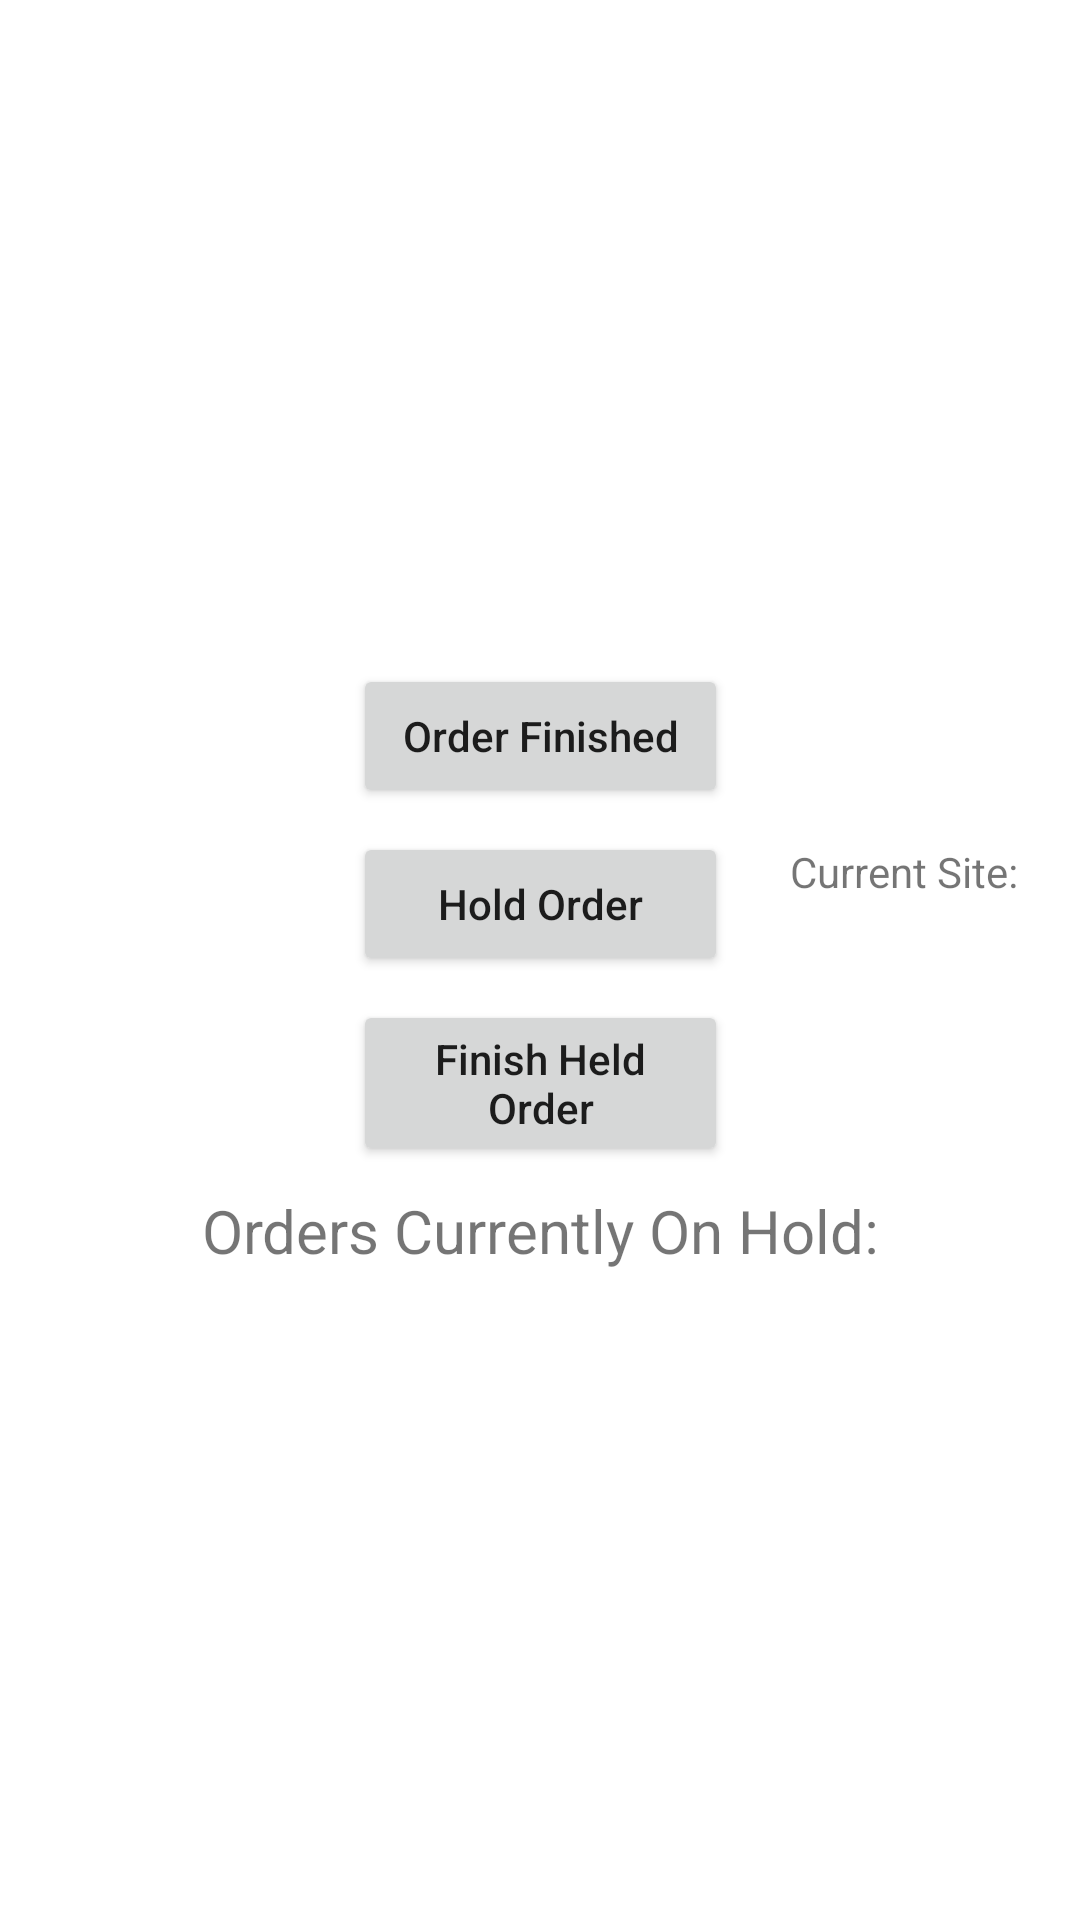

Android layout source for this screen:
<!-- AndroidManifest.xml: application theme Theme.DigitalKitchenDemo -->
<!-- res/layout/fragment_packaging_area.xml -->
<?xml version="1.0" encoding="utf-8"?>
<layout xmlns:android="http://schemas.android.com/apk/res/android"
    xmlns:app="http://schemas.android.com/apk/res-auto"
    xmlns:tools="http://schemas.android.com/tools">

    <data>

        <variable
            name="packagingAreaViewModel"
            type="com.example.digitalkitchendemo.packagingArea.PackagingAreaViewModel" />
    </data>

    <androidx.constraintlayout.widget.ConstraintLayout
        android:layout_width="match_parent"
        android:layout_height="match_parent"
        tools:context=".packagingAreaOrders.PackagingAreaFragment">

        <androidx.recyclerview.widget.RecyclerView
            android:id="@+id/packaging_queued_order_list"
            android:layout_width="match_parent"
            android:layout_height="210dp"
            app:layout_constraintBottom_toTopOf="@id/packaging_bt_layout"
            app:layout_constraintEnd_toEndOf="parent"
            app:layout_constraintStart_toStartOf="parent"
            app:layout_constraintTop_toTopOf="parent" />

        <Button
            android:id="@+id/move_to_kitchen_bt"
            style="@style/Widget.AppCompat.Button"
            android:layout_width="wrap_content"
            android:layout_height="wrap_content"
            android:background="@drawable/ic_baseline_double_arrow_24"
            android:rotation="180"
            app:layout_constraintBottom_toTopOf="@id/packaging_hold_order_list"
            app:layout_constraintEnd_toStartOf="@id/packaging_bt_layout"
            app:layout_constraintStart_toStartOf="parent"
            app:layout_constraintTop_toBottomOf="@id/packaging_queued_order_list" />

        <LinearLayout
            android:id="@+id/packaging_bt_layout"
            android:layout_width="wrap_content"
            android:layout_height="wrap_content"
            android:orientation="vertical"
            app:layout_constraintBottom_toTopOf="@id/packaging_hold_order_list"
            app:layout_constraintEnd_toEndOf="parent"
            app:layout_constraintStart_toStartOf="parent"
            app:layout_constraintTop_toBottomOf="@id/packaging_queued_order_list">

            <Button
                android:id="@+id/packaging_order_finished_button"
                android:layout_width="125dp"
                android:layout_height="wrap_content"
                android:gravity="center"
                android:text="@string/order_finished"
                android:textAllCaps="false" />

            <Button
                android:id="@+id/packaging_order_hold_bt"
                android:layout_width="125dp"
                android:layout_height="wrap_content"
                android:layout_marginTop="8dp"
                android:gravity="center"
                android:text="@string/hold_order"
                android:textAllCaps="false" />

            <Button
                android:id="@+id/packaging_order_finish_hold_bt"
                android:layout_width="125dp"
                android:layout_height="wrap_content"
                android:layout_marginTop="8dp"
                android:gravity="center"
                android:text="@string/finish_held_order"
                android:textAllCaps="false" />
        </LinearLayout>

        <TextView
            android:layout_width="wrap_content"
            android:layout_height="wrap_content"
            android:text="@string/current_site"
            app:layout_constraintBottom_toTopOf="@id/packaging_area_location_spinner"
            app:layout_constraintStart_toEndOf="@id/packaging_bt_layout"
            app:layout_constraintEnd_toEndOf="parent"
            android:layout_marginBottom="8dp"
            />

        <Spinner
            android:id="@+id/packaging_area_location_spinner"
            android:layout_width="wrap_content"
            android:layout_height="wrap_content"
            app:layout_constraintBottom_toTopOf="@id/packaging_hold_order_list"
            app:layout_constraintEnd_toEndOf="@id/packaging_bt_layout"
            app:layout_constraintStart_toEndOf="@id/packaging_hold_order_list"
            app:layout_constraintTop_toBottomOf="@id/packaging_queued_order_list" />

        <TextView
            android:layout_width="match_parent"
            android:layout_height="wrap_content"
            android:layout_marginTop="8dp"
            android:gravity="center"
            android:text="@string/orders_currently_on_hold"
            android:textAlignment="center"
            android:textSize="20sp"
            app:layout_constraintEnd_toEndOf="parent"
            app:layout_constraintStart_toStartOf="parent"
            app:layout_constraintTop_toBottomOf="@id/packaging_bt_layout" />

        <androidx.recyclerview.widget.RecyclerView
            android:id="@+id/packaging_hold_order_list"
            android:layout_width="match_parent"
            android:layout_height="210dp"
            android:layout_marginTop="30dp"
            app:layout_constraintBottom_toBottomOf="parent"
            app:layout_constraintEnd_toEndOf="parent"
            app:layout_constraintStart_toStartOf="parent"
            app:layout_constraintTop_toBottomOf="@id/packaging_bt_layout" />


    </androidx.constraintlayout.widget.ConstraintLayout>
</layout>
<!-- resources referenced by this layout -->
<resources>
  <string name="current_site">Current Site:</string>
  <string name="finish_held_order">Finish Held Order</string>
  <string name="hold_order">Hold Order</string>
  <string name="order_finished">Order Finished</string>
  <string name="orders_currently_on_hold">Orders Currently On Hold:</string>
  <style name="Theme.DigitalKitchenDemo" parent="Theme.MaterialComponents.DayNight.DarkActionBar">
          
          <item name="colorPrimary">@color/purple_500</item>
          <item name="colorPrimaryVariant">@color/purple_700</item>
          <item name="colorOnPrimary">@color/white</item>
          
          <item name="colorSecondary">@color/teal_200</item>
          <item name="colorSecondaryVariant">@color/teal_700</item>
          <item name="colorOnSecondary">@color/black</item>
          
          <item name="android:statusBarColor" tools:targetApi="l">?attr/colorPrimaryVariant</item>
          
      </style>
  <color name="purple_500">#FF6200EE</color>
  <color name="purple_700">#FF3700B3</color>
  <color name="white">#FFFFFFFF</color>
  <color name="teal_200">#FF03DAC5</color>
  <color name="teal_700">#FF018786</color>
  <color name="black">#FF000000</color>
</resources>
